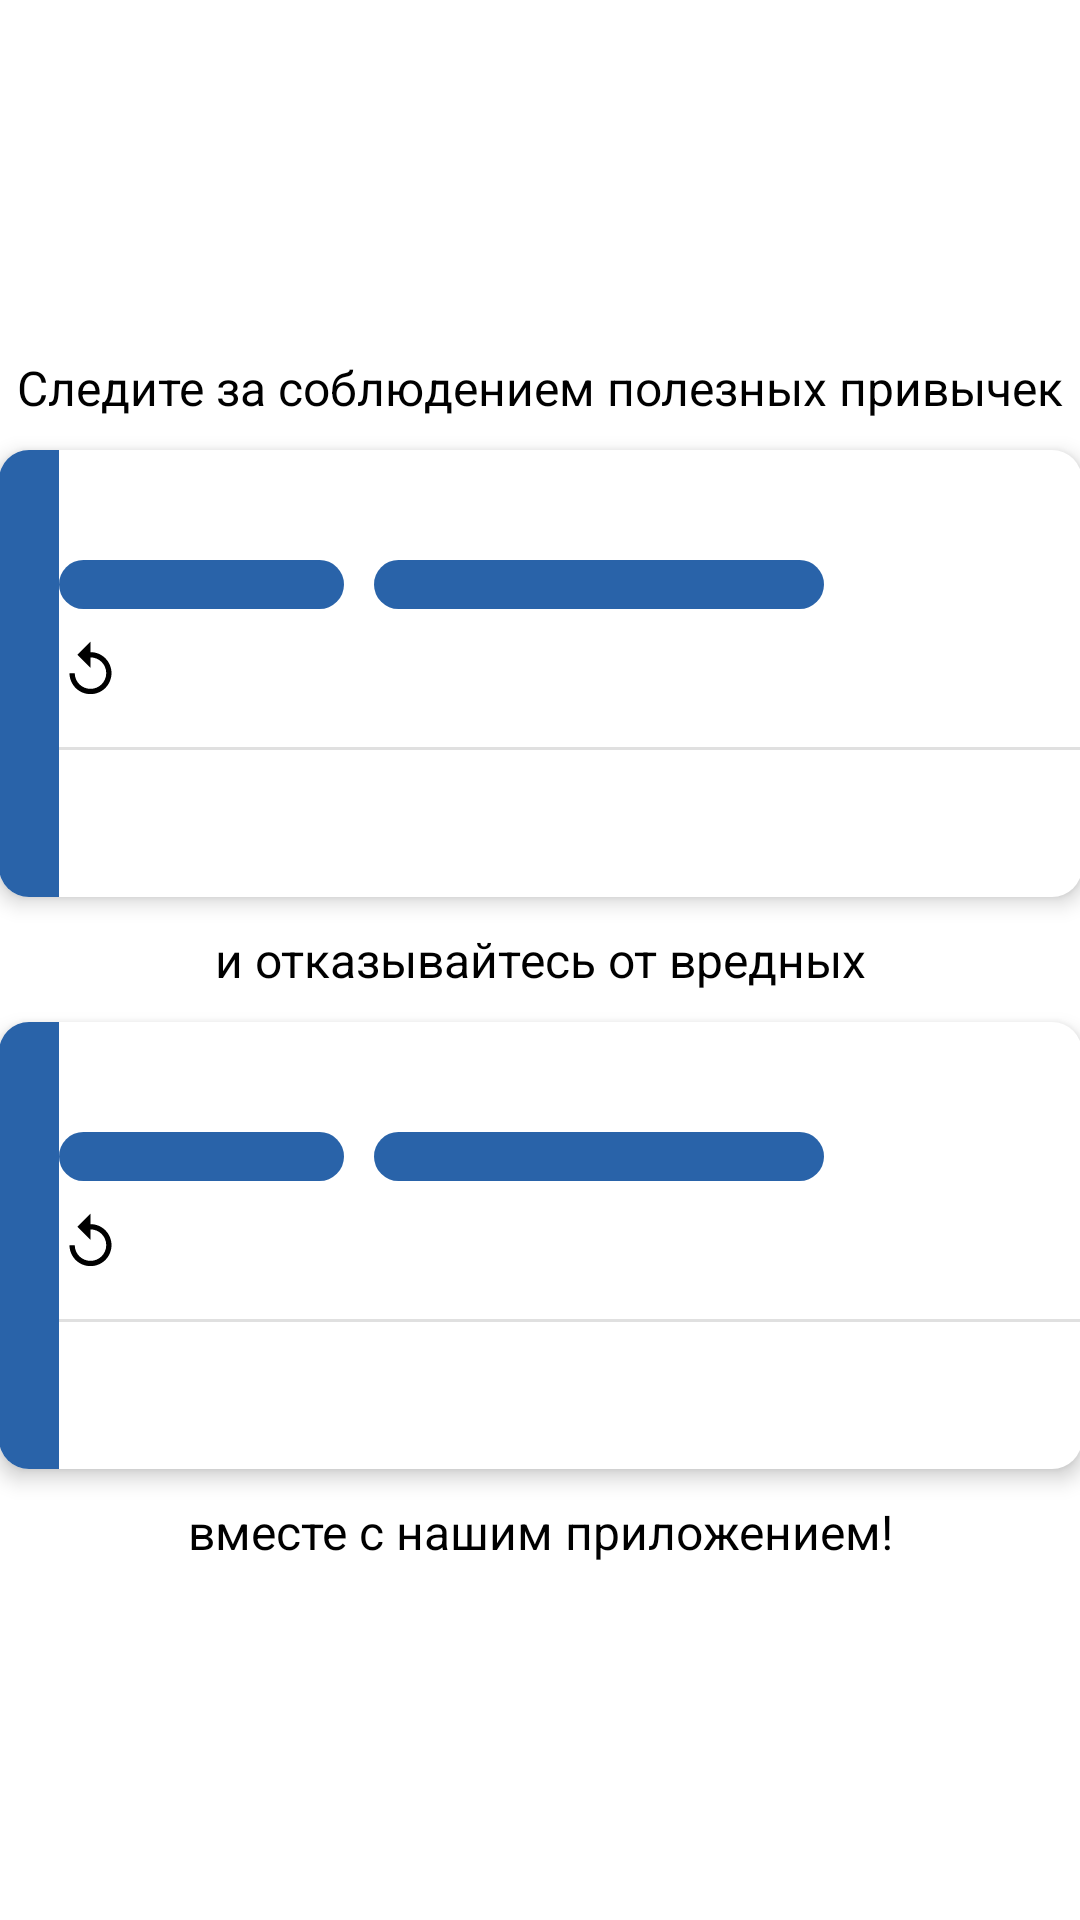

Android layout source for this screen:
<!-- AndroidManifest.xml: application theme Theme.HabitTracker -->
<!-- res/layout/fragment_about_app.xml -->
<?xml version="1.0" encoding="utf-8"?>
<LinearLayout xmlns:android="http://schemas.android.com/apk/res/android"
    android:layout_width="match_parent"
    android:layout_height="match_parent"
    android:orientation="vertical"
    android:gravity="center">

    <TextView
        android:layout_width="match_parent"
        android:layout_height="wrap_content"
        android:text="@string/about_app_good_habits"
        android:textAppearance="@style/Text.MainText"
        android:textAlignment="center"/>

    <include
        layout="@layout/habit_card"
        android:id="@+id/good_habit_example"
        android:layout_width="361dp"
        android:layout_height="wrap_content"
        android:layout_marginVertical="10dp"/>

    <TextView
        android:layout_width="match_parent"
        android:layout_height="wrap_content"
        android:text="@string/about_app_bad_habits"
        android:textAppearance="@style/Text.MainText"
        android:textAlignment="center" />

    <include
        android:id="@+id/bad_habit_example"
        layout="@layout/habit_card"
        android:layout_width="361dp"
        android:layout_height="wrap_content"
        android:layout_marginVertical="10dp" />

    <TextView
        android:layout_width="match_parent"
        android:layout_height="wrap_content"
        android:text="@string/about_app_the_end"
        android:textAppearance="@style/Text.MainText"
        android:textAlignment="center" />

</LinearLayout>
<!-- res/layout/habit_card.xml (included above) -->
<?xml version="1.0" encoding="utf-8"?>
<LinearLayout xmlns:android="http://schemas.android.com/apk/res/android"
    android:layout_width="match_parent"
    android:layout_height="wrap_content"
    xmlns:app="http://schemas.android.com/apk/res-auto"
    android:layout_marginVertical="@dimen/habit_card_vertical_margin"
    android:layout_marginHorizontal="@dimen/habit_card_horizontal_margin"
    android:background="@drawable/habit_card_background"
    android:elevation="2dp"
    android:translationZ="2dp">

    <View android:id="@+id/habit_color_tag"
        android:layout_width="20dp"
        android:layout_height="match_parent"
        android:background="@drawable/habit_card_color_tag" />

    <LinearLayout
        android:layout_width="match_parent"
        android:layout_height="wrap_content"
        android:orientation="vertical"
        android:layout_marginVertical="@dimen/habit_card_items_margin">

        <LinearLayout android:id="@+id/main_section"
            android:layout_width="match_parent"
            android:layout_height="wrap_content"
            android:orientation="vertical"
            android:layout_marginHorizontal="@dimen/habit_card_items_margin">

            <TextView android:id="@+id/title"
                android:layout_width="wrap_content"
                android:layout_height="wrap_content"
                android:layout_marginVertical="@dimen/habit_card_main_section_items_margin"
                android:textAppearance="@style/Text.MainText"/>

            <LinearLayout
                android:layout_width="wrap_content"
                android:layout_height="wrap_content"
                android:orientation="horizontal"
                android:layout_marginVertical="@dimen/habit_card_main_section_items_margin">

                <TextView android:id="@+id/type_tag"
                    android:layout_width="95dp"
                    style="@style/HabitTag"
                    android:layout_marginEnd="10dp"/>

                <TextView android:id="@+id/priority_tag"
                    android:layout_width="150dp"
                    style="@style/HabitTag"/>

            </LinearLayout>


            <TextView android:id="@+id/repeat_information"
                android:layout_width="wrap_content"
                android:layout_height="match_parent"
                android:layout_marginVertical="@dimen/habit_card_main_section_items_margin"
                android:textAppearance="@style/Text.ExtraSmallText"
                app:drawableLeftCompat="@drawable/repeat_icon_with_margin"/>


        </LinearLayout>

        <LinearLayout android:id="@+id/description_section"
            android:layout_width="match_parent"
            android:layout_height="wrap_content"
            android:orientation="vertical">

            <View android:id="@+id/divider"
                android:layout_width="match_parent"
                android:layout_height="1dp"
                android:layout_marginVertical="@dimen/habit_card_description_section_items_margin"
                android:background="?android:attr/listDivider"/>

            <TextView android:id="@+id/description"
                android:layout_width="match_parent"
                android:layout_height="wrap_content"
                android:layout_marginStart="@dimen/habit_card_items_margin"
                android:layout_marginVertical="@dimen/habit_card_description_section_items_margin"
                android:textAppearance="@style/Text.SmallText"/>

        </LinearLayout>

    </LinearLayout>
</LinearLayout>
<!-- resources referenced by this layout -->
<resources>
  <dimen name="habit_card_description_section_items_margin">10dp</dimen>
  <dimen name="habit_card_horizontal_margin">5dp</dimen>
  <dimen name="habit_card_main_section_items_margin">5dp</dimen>
  <dimen name="habit_card_vertical_margin">10dp</dimen>
  <!-- drawable habit_card_background (drawable) -->
  <?xml version="1.0" encoding="utf-8"?>
  <shape xmlns:android="http://schemas.android.com/apk/res/android"
      android:shape="rectangle">
      <solid android:color="?attr/colorSurface"/>
      <corners android:radius="@dimen/corner_radius"/>
  </shape>
  <!-- drawable habit_card_color_tag (drawable) -->
  <?xml version="1.0" encoding="utf-8"?>
  <shape xmlns:android="http://schemas.android.com/apk/res/android"
      android:shape="rectangle">
      <solid android:color="@color/gradient_color1"/>
      <corners
          android:topLeftRadius="@dimen/corner_radius"
          android:bottomLeftRadius="@dimen/corner_radius"/>
  </shape>
  <!-- drawable repeat_icon_with_margin (drawable) -->
  <?xml version="1.0" encoding="utf-8"?>
  <inset xmlns:android="http://schemas.android.com/apk/res/android"
      android:drawable="@drawable/repeat_icon"
      android:insetRight="5dp"/>
  <string name="about_app_bad_habits">и отказывайтесь от вредных</string>
  <string name="about_app_good_habits">Следите за соблюдением полезных привычек</string>
  <string name="about_app_the_end">вместе с нашим приложением!</string>
  <style name="HabitTag">
          <item name="android:layout_height">wrap_content</item>
          <item name="android:background">@drawable/habit_card_tag_background</item>
          <item name="android:textAlignment">center</item>
          <item name="android:textAppearance">@style/Text.ExtraSmallText</item>
      </style>
  <style name="Text.ExtraSmallText">
          <item name="android:textSize">12sp</item>
      </style>
  <style name="Text.MainText">
          <item name="android:textSize">16sp</item>
      </style>
  <style name="Text.SmallText">
          <item name="android:textSize">14sp</item>
      </style>
  <dimen name="corner_radius">10dp</dimen>
  <color name="gradient_color1">#2963A9</color>
  <!-- drawable repeat_icon (drawable) -->
  <vector
      android:height="21dp"
      android:tint="?attr/colorOnBackground"
      android:viewportHeight="24"
      android:viewportWidth="24"
      android:width="21dp"
      xmlns:android="http://schemas.android.com/apk/res/android">
      <path
          android:fillColor="@android:color/white"
          android:pathData="M12,5V1L7,6l5,5V7c3.31,0 6,2.69 6,6s-2.69,6 -6,6 -6,-2.69 -6,-6H4c0,4.42 3.58,8 8,8s8,-3.58 8,-8 -3.58,-8 -8,-8z"/>
  </vector>
  <!-- drawable habit_card_tag_background (drawable) -->
  <?xml version="1.0" encoding="utf-8"?>
  <shape xmlns:android="http://schemas.android.com/apk/res/android"
      android:shape="rectangle">
      <solid android:color="@color/gradient_color1"/>
      <corners android:radius="@dimen/corner_radius"/>
  </shape>
  <color name="dark_blue">#2963A9</color>
  <color name="light_blue">#91C2FF</color>
  <color name="white">#FFFFFFFF</color>
  <color name="light_grey">#EDEDED</color>
  <color name="black">#FF000000</color>
</resources>
